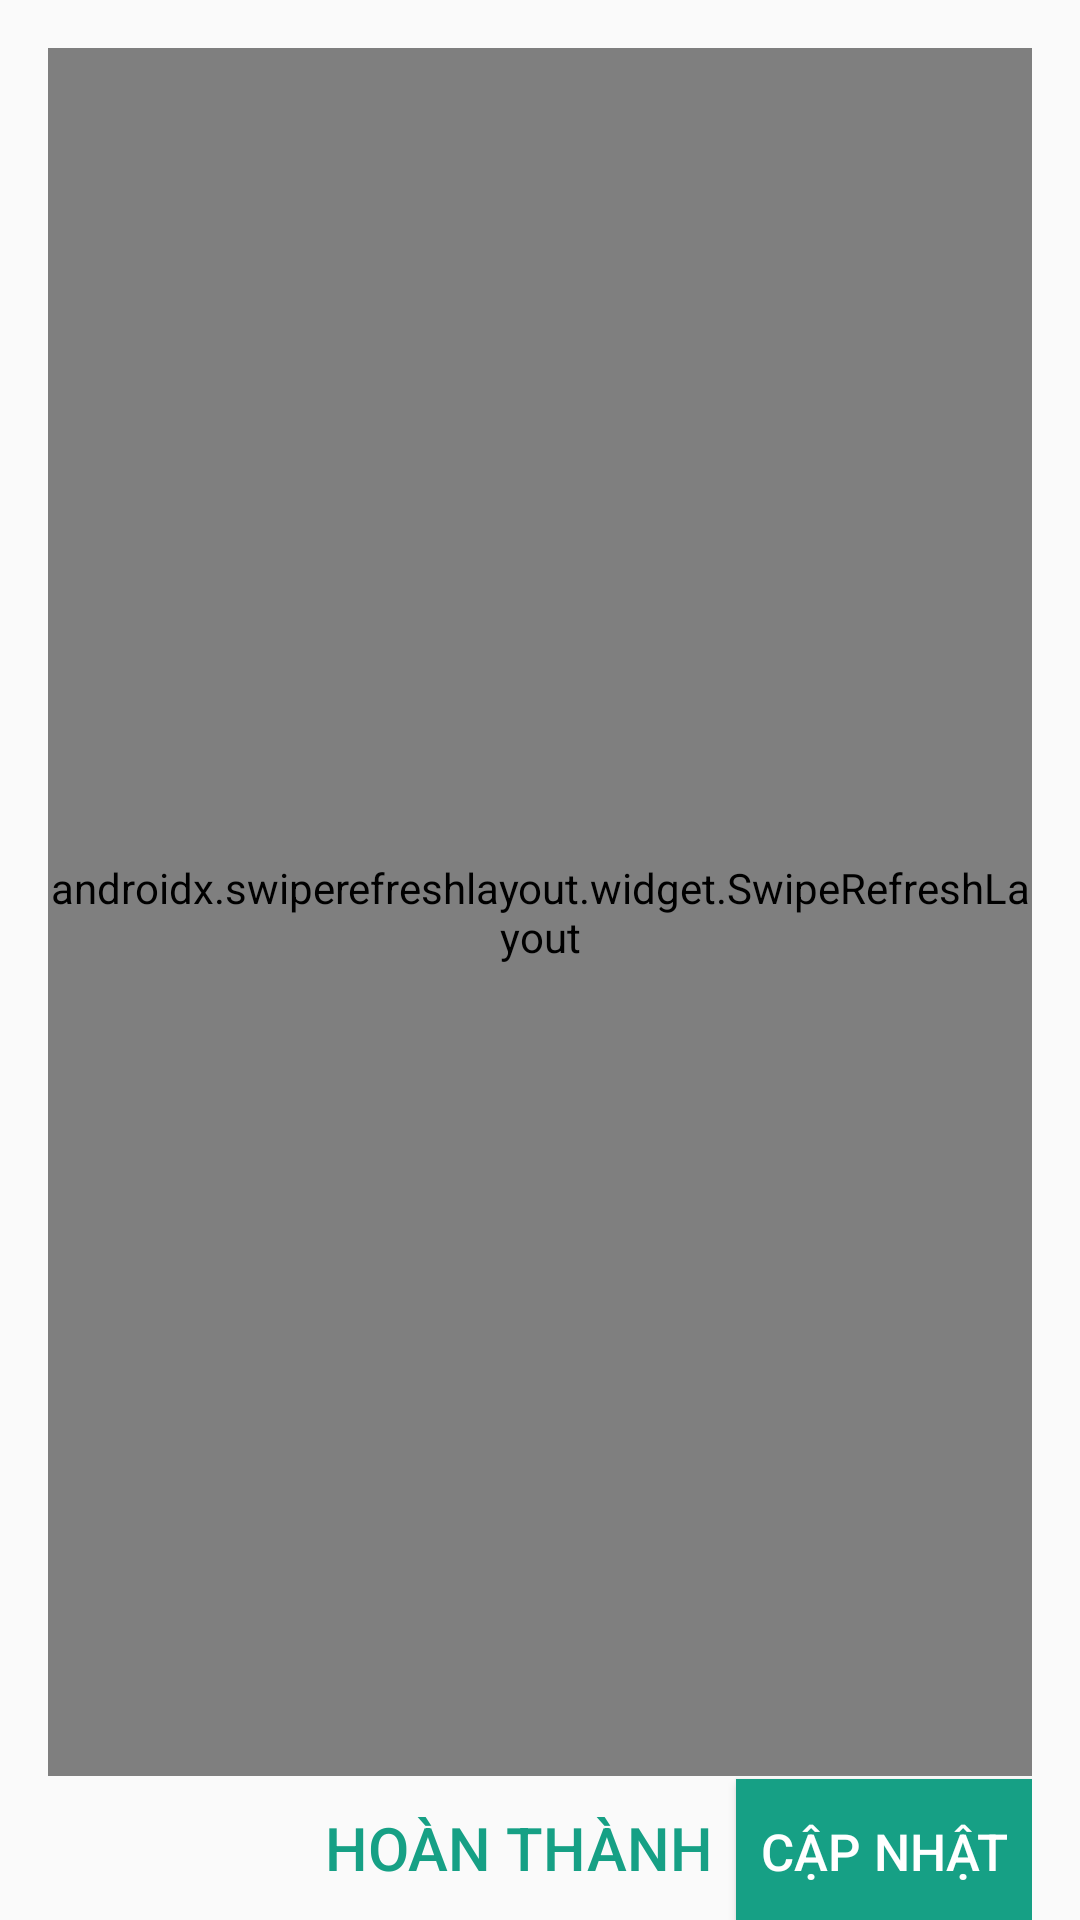

This screen was rendered from an Android layout file. Write that file and the resources it references.
<!-- AndroidManifest.xml: application theme AppTheme -->
<!-- res/layout/fragment_update_feature.xml -->
<?xml version="1.0" encoding="utf-8"?>
<FrameLayout xmlns:android="http://schemas.android.com/apk/res/android"
    android:layout_width="match_parent"
    android:layout_height="match_parent"
    android:paddingLeft="@dimen/padding_medium"
    android:paddingRight="@dimen/padding_medium"
    android:paddingTop="@dimen/padding_medium">

    <LinearLayout
        android:id="@+id/llayout_update_feature_progress"
        android:layout_width="wrap_content"
        android:layout_height="wrap_content"
        android:layout_gravity="center"
        android:orientation="vertical"
        android:visibility="gone">

        <ProgressBar
            android:layout_width="fill_parent"
            android:layout_height="wrap_content"
            android:layout_margin="@dimen/margin_medium"
            android:layout_marginTop="20dip"
            android:indeterminate="true"
            android:maxHeight="24dip"

            android:minHeight="24dip" />

        <TextView
            android:id="@+id/txt_update_feature_progress"
            style="@style/MyTextAppearance.Black"
            android:layout_width="wrap_content"
            android:layout_height="wrap_content"
            android:layout_marginTop="@dimen/margin_medium"
            android:text="Đang tải bản đồ" />

    </LinearLayout>

    <LinearLayout
        android:id="@+id/llayout_update_feature_main"
        android:layout_width="match_parent"
        android:layout_height="match_parent"
        android:orientation="vertical"
        android:visibility="visible">

        <androidx.swiperefreshlayout.widget.SwipeRefreshLayout
            android:id="@+id/swipe_udpate_feature"
            android:layout_width="match_parent"
            android:layout_height="0dp"
            android:layout_weight="1">

            <ScrollView
                android:layout_width="match_parent"
                android:layout_height="match_parent">

                <LinearLayout
                    android:id="@+id/llayout_update_feature_field"
                    android:layout_width="match_parent"
                    android:layout_height="wrap_content"
                    android:orientation="vertical">

                </LinearLayout>
            </ScrollView>
        </androidx.swiperefreshlayout.widget.SwipeRefreshLayout>

        <LinearLayout
            android:layout_width="match_parent"
            android:layout_height="wrap_content"
            android:layout_gravity="right|center_vertical"
            android:gravity="right"
            android:orientation="horizontal">
            <Button
                android:id="@+id/btn_update_feature_complete"
                style="@style/MyTextAppearance.Blue.VeryBig"
                android:layout_width="wrap_content"
                android:layout_height="wrap_content"
                android:background="@drawable/layout_border_transparent"
                android:padding="@dimen/padding_small"
                android:text="Hoàn thành" />
            <Button
                android:id="@+id/btn_update_feature_update"
                style="@style/MyTextAppearance.White.Big"
                android:layout_width="wrap_content"
                android:layout_height="wrap_content"
                android:background="@color/colorPrimary"
                android:padding="@dimen/padding_small"
                android:text="Cập nhật" />
        </LinearLayout>


    </LinearLayout>
</FrameLayout>
<!-- resources referenced by this layout -->
<resources>
  <color name="colorPrimary">#16a085</color>
  <dimen name="margin_medium">16dp</dimen>
  <dimen name="padding_medium">16dp</dimen>
  <dimen name="padding_small">8dp</dimen>
  <style name="MyTextAppearance.Black" parent="@android:style/TextAppearance">
          <item name="android:textSize">17sp</item>
          <item name="android:textColor">@android:color/black</item>
      </style>
  <style name="MyTextAppearance.Blue.VeryBig" parent="@android:style/TextAppearance">
          <item name="android:textSize">20sp</item>
          <item name="android:textColor">@color/colorPrimary</item>
      </style>
  <style name="MyTextAppearance.White.Big" parent="MyTextAppearance.White">
          <item name="android:textSize">17sp</item>
      </style>
  <style name="AppTheme" parent="Theme.AppCompat.Light.DarkActionBar">
          
          <item name="colorPrimary">@color/colorPrimary</item>
          <item name="colorPrimaryDark">@color/colorPrimaryDark</item>
          <item name="colorAccent">@color/colorAccent</item>
      </style>
  <style name="MyTextAppearance.White" parent="@android:style/TextAppearance">
          <item name="android:textSize">17sp</item>
          <item name="android:textColor">@color/colorWhite</item>
      </style>
  <color name="colorPrimaryDark">#27ae60</color>
  <color name="colorAccent">#66CDAA</color>
  <color name="colorWhite">#ffffff</color>
</resources>
